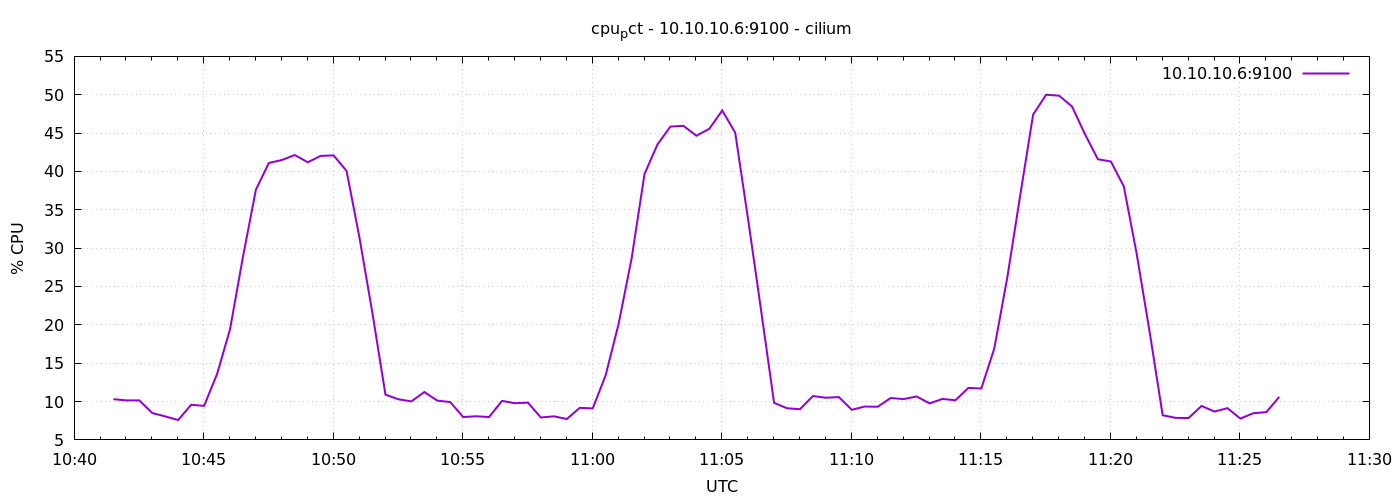

The table this chart was drawn from, first rows:
1778064091	10.309523809524501
1778064121	10.15
1778064151	10.15
1778064181	8.5
1778064211	8.062
1778064241	7.59
1778064271	9.581
1778064301	9.438
1778064331	13.59
1778064361	19.4
1778064391	28.87
1778064421	37.62
1778064451	41.1
1778064481	41.49
1778064511	42.14
1778064541	41.2
1778064571	42.03
1778064601	42.09
1778064631	40.06
1778064661	31.32
1778064691	21.47
1778064721	10.9
1778064751	10.3
1778064781	10.02
1778064811	11.24
1778064841	10.12
1778064871	9.933
1778064901	7.981
1778064931	8.081
1778064961	7.983
1778064991	10.09
1778065021	9.781
1778065051	9.862
1778065081	7.919
1778065111	8.076
1778065141	7.724
1778065171	9.181
1778065201	9.105
1778065231	13.43
1778065261	20.13
1778065291	28.62
1778065321	39.67
1778065351	43.53
1778065381	45.85
1778065411	45.95
1778065441	44.66
1778065471	45.56
1778065501	47.95
1778065531	45.06
1778065561	33.71
1778065591	21.88
1778065621	9.833
1778065651	9.124
1778065681	9.005
1778065711	10.71
1778065741	10.5
1778065771	10.59
1778065801	8.924
1778065831	9.348
1778065861	9.319
1778065891	10.46
... 30 more rows
